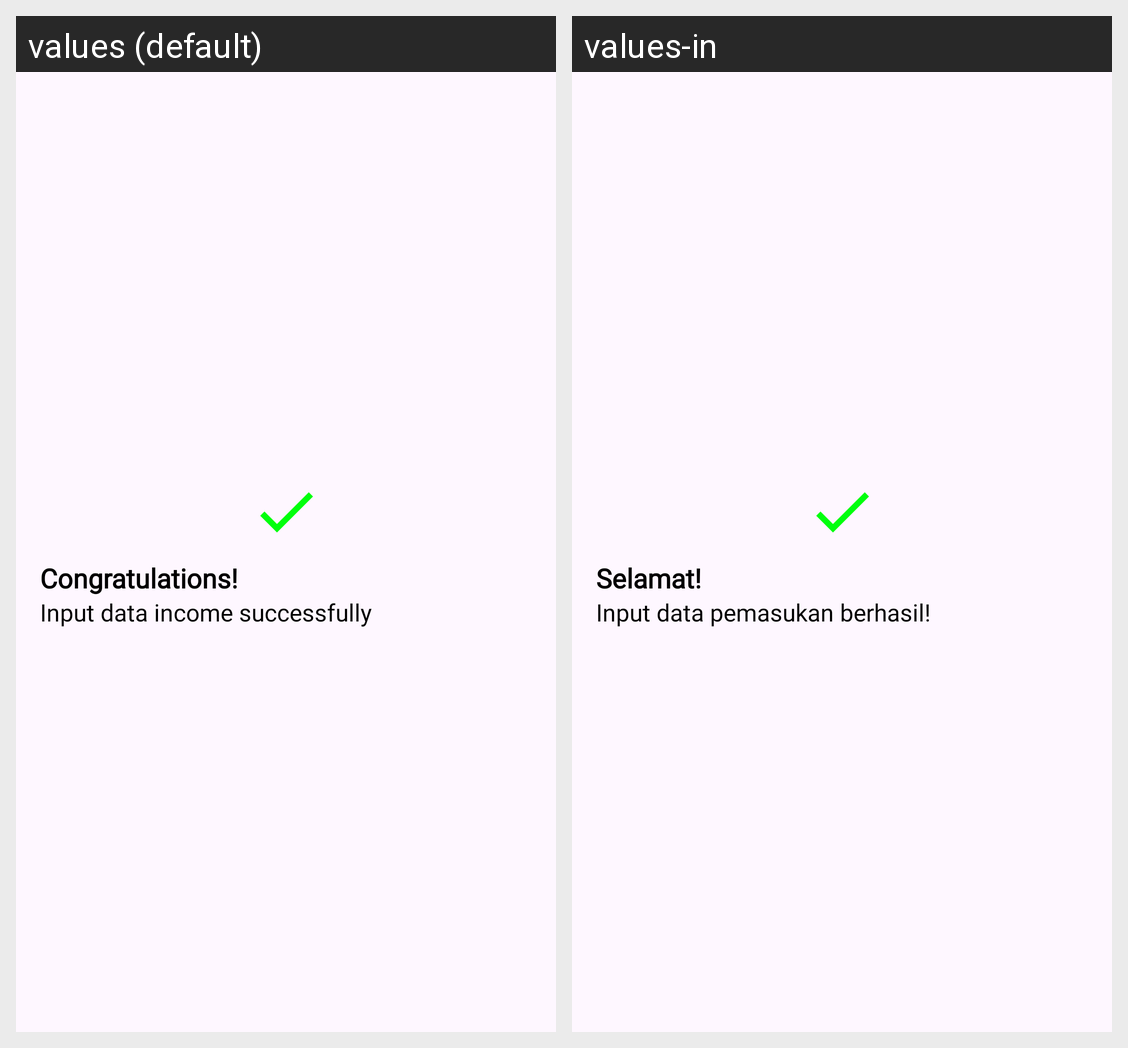

Here is an Android app screen in its default locale and in the app's own translations. Write out the translated-string differences for the strings that appear on this screen.
Android screen res/layout/dialog_custom_title.xml rendered under 2 locales, left to right: values (default), values-in. Device: Nexus 5 (rendered at 1080×1920; each locale shown at half size, 540×960, under a caption strip naming it); theme Theme.FinancyQ.
Strings drawn on this screen, with the default value and each locale's value (text and hints the layout hard-codes, and strings that could not be matched under every locale, appear in the picture but are not listed):

congratulations
  values: Congratulations!
  values-in: Selamat!

input_data_income
  values: Input data income successfully
  values-in: Input data pemasukan berhasil!
